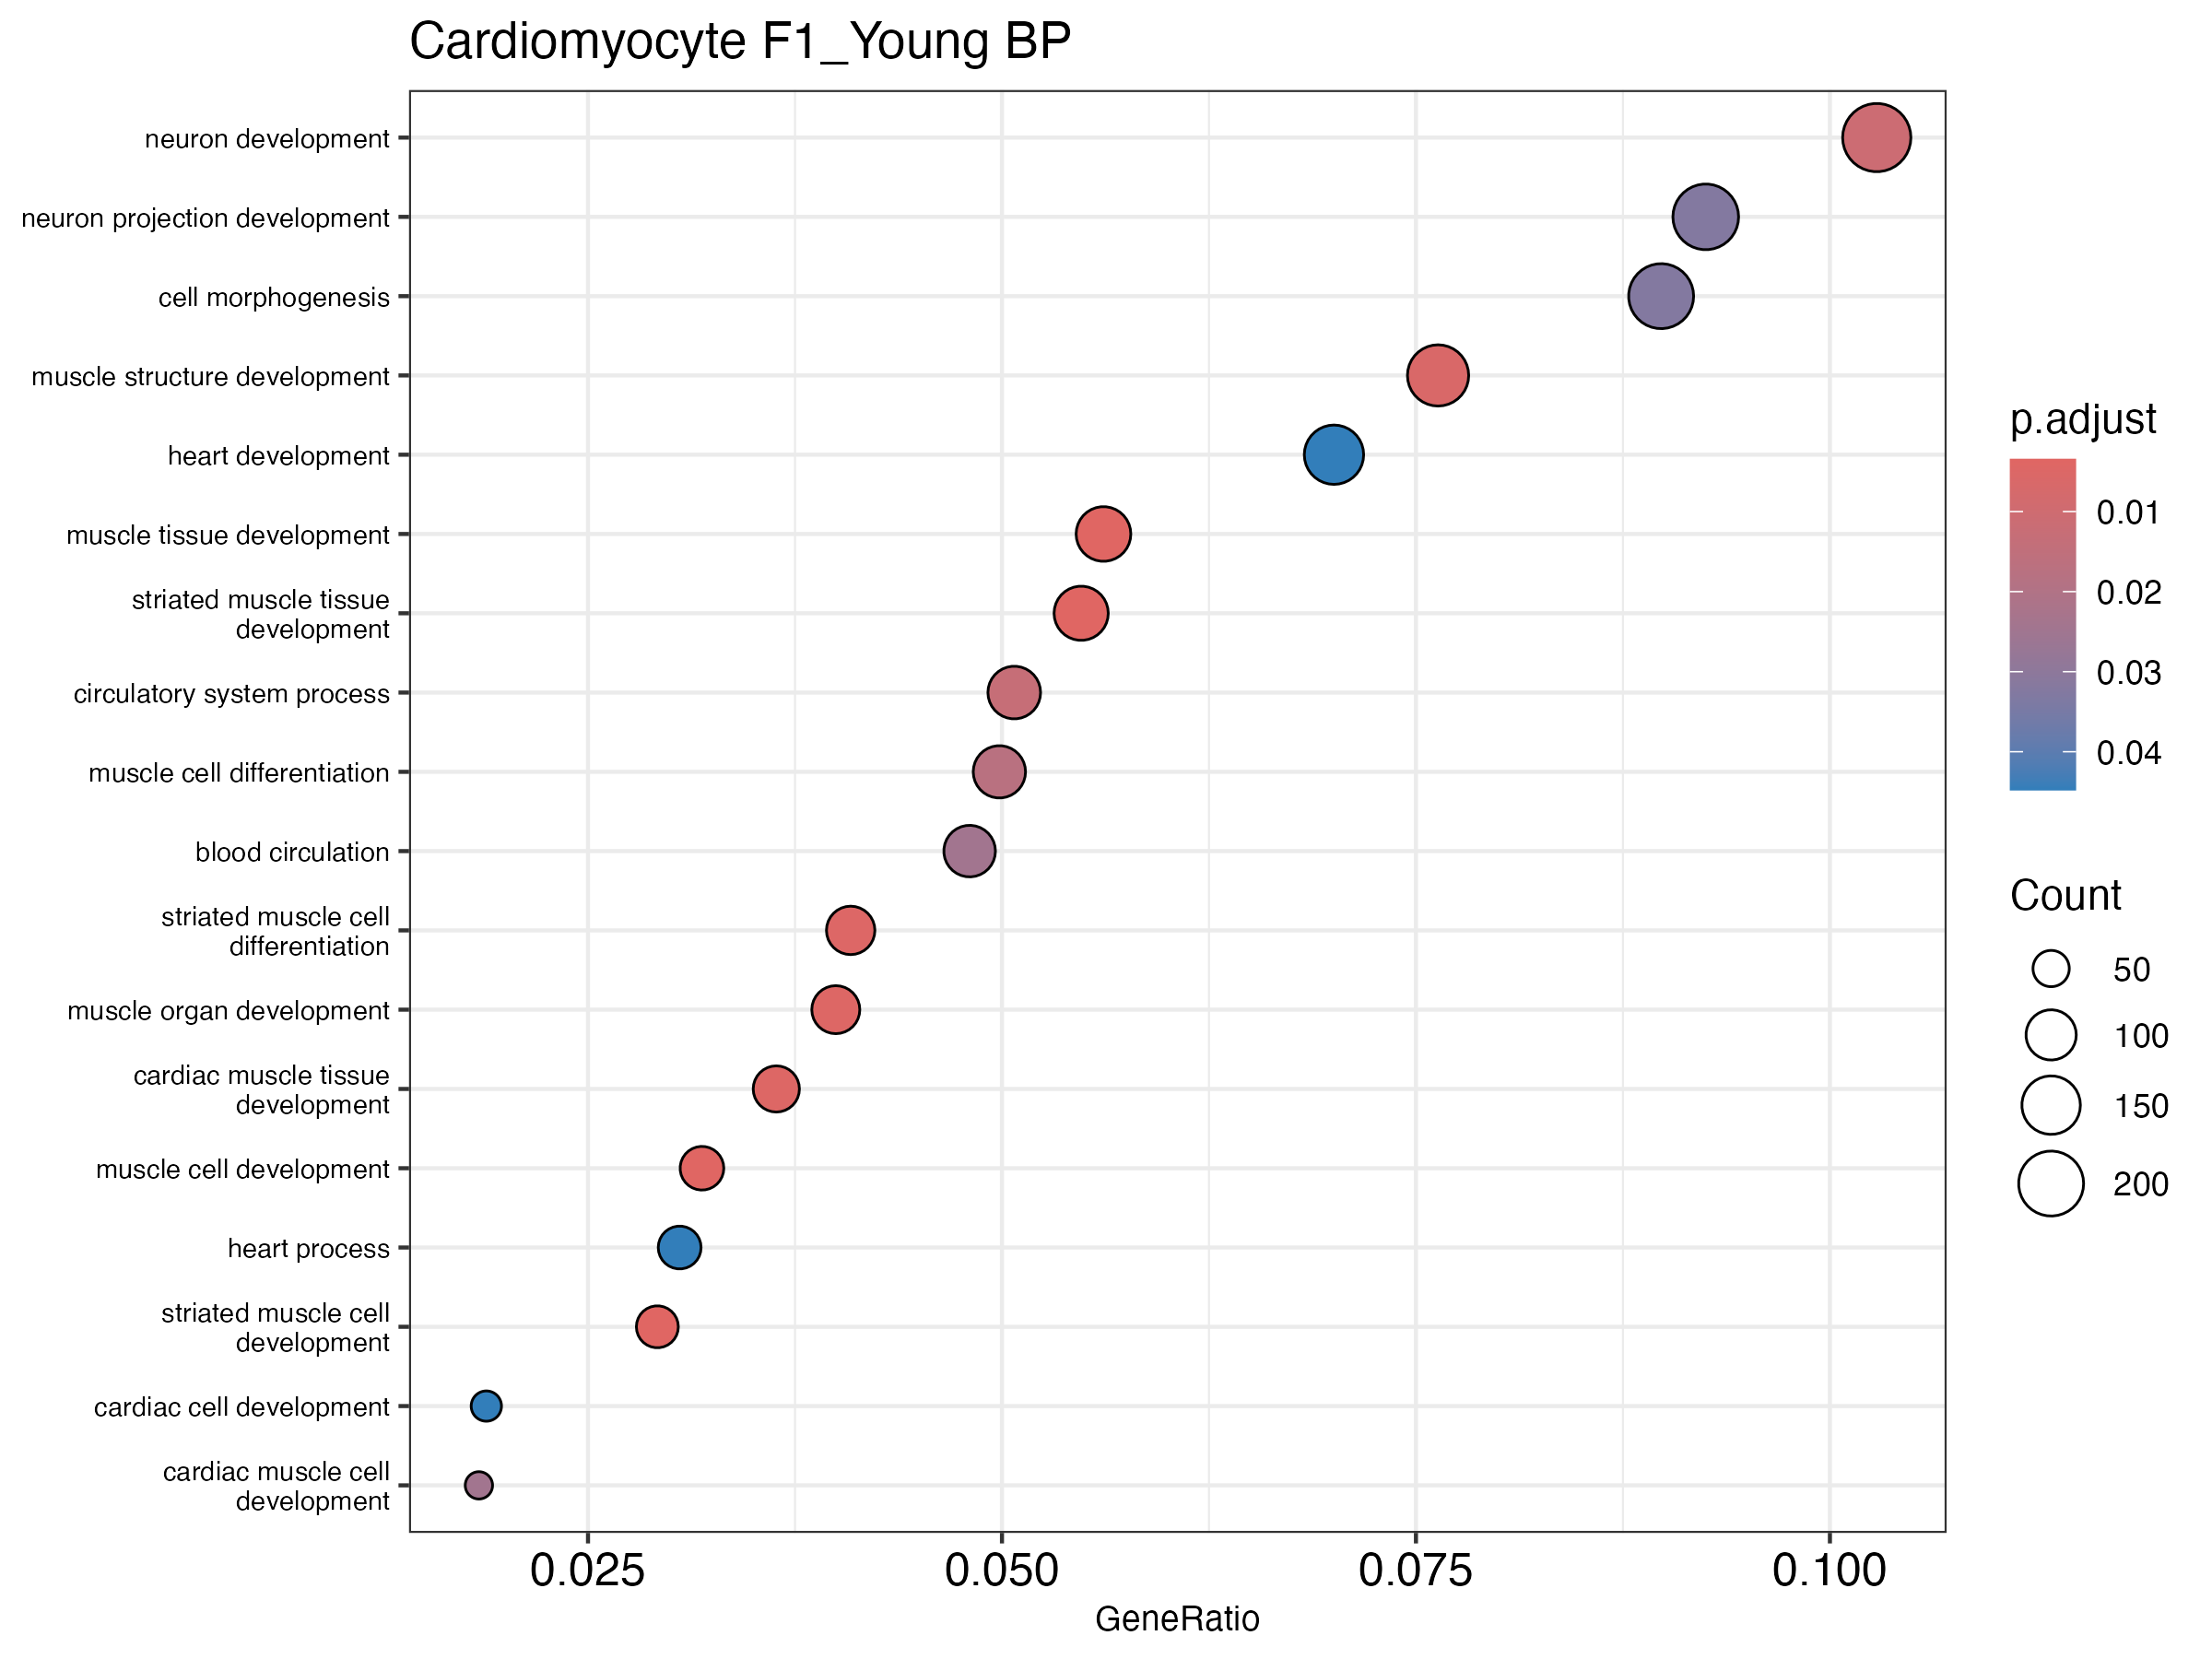

Values plotted in this chart, from the file beside it:
ID, Description, GeneRatio, BgRatio, RichFactor, FoldEnrichment, zScore, pvalue, p.adjust, qvalue, geneID, Count
GO:0014706, striated muscle tissue development, 122/2227, 227/5777, 0.5374, 1.394, 4.799, 1.5698460288182248e-6, 0.003465, 0.003311, Abcc9/Acadm/Actc1/Actn2/Adra1a/Adra1b/Ak…, 122
GO:0055001, muscle cell development, 71/2227, 120/5777, 0.5917, 1.535, 4.689, 3.101621575977046e-6, 0.003465, 0.003311, Actc1/Actg1/Actn1/Actn2/Adra1a/Adra1b/Af…, 71
GO:0060537, muscle tissue development, 125/2227, 236/5777, 0.5297, 1.374, 4.646, 3.1756263352193947e-6, 0.003465, 0.003311, Abcc9/Acadm/Actc1/Actn2/Adra1a/Adra1b/Ak…, 125
GO:0055002, striated muscle cell development, 65/2227, 108/5777, 0.6019, 1.561, 4.663, 3.59020960221178e-6, 0.003465, 0.003311, Actc1/Actg1/Actn2/Adra1a/Adra1b/Akap13/A…, 65
GO:0007517, muscle organ development, 89/2227, 160/5777, 0.5563, 1.443, 4.5, 6.780277252591729e-6, 0.004467, 0.004267, Abcc9/Actc1/Adarb1/Angpt1/Ankrd1/Asb2/Bc…, 89
GO:0048738, cardiac muscle tissue development, 81/2227, 143/5777, 0.5664, 1.469, 4.501, 6.941919953245534e-6, 0.004467, 0.004267, Acadm/Actc1/Actn2/Adra1a/Adra1b/Akap13/A…, 81
GO:0051146, striated muscle cell differentiation, 91/2227, 165/5777, 0.5515, 1.431, 4.445, 8.583333479251733e-6, 0.004734, 0.004523, Acadm/Actc1/Actg1/Actn2/Adra1a/Adra1b/Ak…, 91
GO:0061061, muscle structure development, 170/2227, 343/5777, 0.4956, 1.286, 4.321, 1.2492114237778677e-5, 0.006029, 0.00576, Abcc9/Acadm/Actc1/Actg1/Actl6a/Actn1/Act…, 170
GO:0048666, neuron development, 229/2227, 484/5777, 0.4731, 1.227, 4.139, 2.5422873755674643e-5, 0.01091, 0.01042, Ablim1/Acsl6/Actg1/Actr2/Adam10/Adam17/A…, 229
GO:0003013, circulatory system process, 113/2227, 218/5777, 0.5183, 1.345, 4.108, 3.3792488117432484e-5, 0.01305, 0.01246, Abcc8/Abcc9/Actc1/Adcy6/Adra1a/Adra1b/Ag…, 113
GO:0042692, muscle cell differentiation, 111/2227, 215/5777, 0.5163, 1.339, 4.015, 4.950589734510102e-5, 0.01738, 0.0166, Acadm/Actc1/Actg1/Actn1/Actn2/Adra1a/Adr…, 111
GO:0008015, blood circulation, 107/2227, 208/5777, 0.5144, 1.334, 3.891, 8.172711168559956e-5, 0.02451, 0.02342, Abcc8/Abcc9/Actc1/Adcy6/Adra1a/Adra1b/Ag…, 107
GO:0055013, cardiac muscle cell development, 41/2227, 66/5777, 0.6212, 1.611, 3.957, 8.253599105429348e-5, 0.02451, 0.02342, Actc1/Actn2/Adra1a/Adra1b/Akap13/Asb2/At…, 41
GO:0031175, neuron projection development, 206/2227, 439/5777, 0.4692, 1.217, 3.751, 1.2297875594417132e-4, 0.03258, 0.03112, Ablim1/Acsl6/Actg1/Actr2/Adam10/Adam17/A…, 206
GO:0000902, cell morphogenesis, 200/2227, 425/5777, 0.4706, 1.221, 3.744, 1.2656304479880852e-4, 0.03258, 0.03112, Ablim1/Actg1/Actn1/Actr2/Adam10/Adam17/A…, 200
GO:0007507, heart development, 156/2227, 324/5777, 0.4815, 1.249, 3.654, 1.8650006920954405e-4, 0.04478, 0.04278, Abcc9/Acadm/Actc1/Actn2/Adam19/Adra1a/Ad…, 156
GO:0003015, heart process, 68/2227, 125/5777, 0.544, 1.411, 3.681, 2.025967286126396e-4, 0.04478, 0.04278, Abcc9/Actc1/Adra1a/Adra1b/Ank2/Atp1a1/At…, 68
GO:0055006, cardiac cell development, 42/2227, 70/5777, 0.6, 1.556, 3.71, 2.0875040446054823e-4, 0.04478, 0.04278, Actc1/Actn2/Adra1a/Adra1b/Akap13/Asb2/At…, 42
